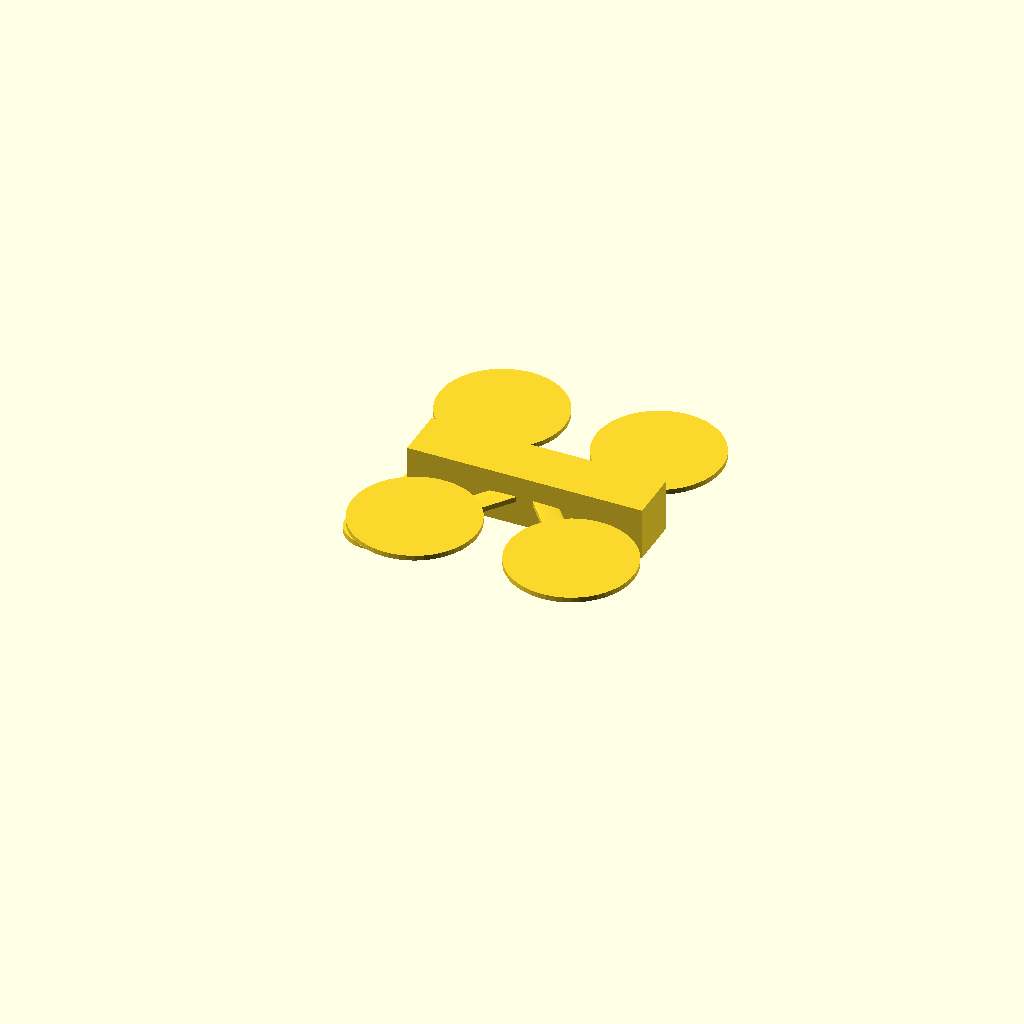
Cell 1: rendered with the file's own defaults.
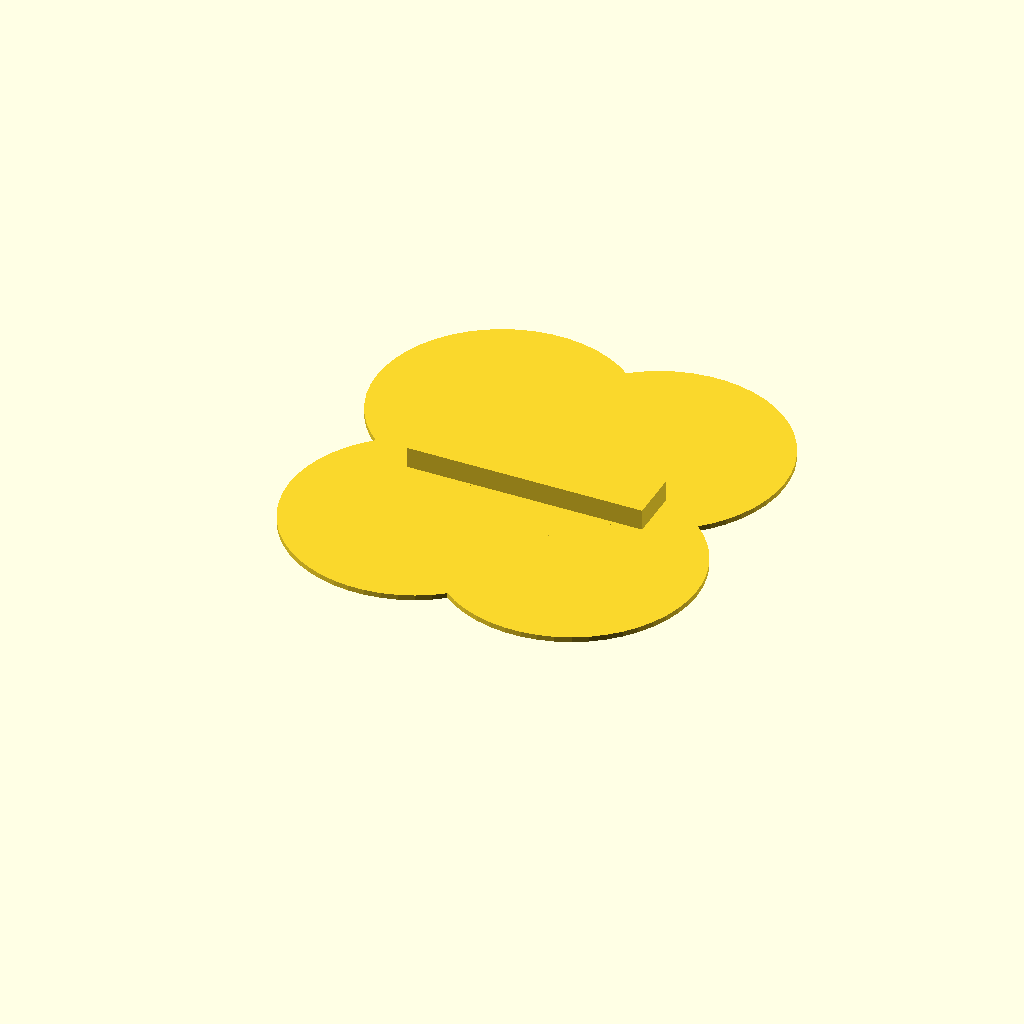
Cell 2 — d set to 240, the other parameters unchanged.
One fixed orthographic camera (rotation 55°, 0°, 25°; colour scheme Cornfield) for every cell.
The OpenSCAD source (model/quad.scad):

a = 150/2;
b = 180/2;
d = 120;

scale(0.001)
union(){

cube([3*a,50,50],center=true);

translate([-a,-b,0])cylinder(r=d/2,h=5,$fn=50);
translate([+a,-b,0])cylinder(r=d/2,h=5,$fn=50);
translate([-a,b,0])cylinder(r=d/2,h=5,$fn=50);
translate([+a,b,0])cylinder(r=d/2,h=5,$fn=50);


hull(){
translate([-a,-b,-5])cylinder(r=10,h=5,$fn=50);
translate([0,0,0])cylinder(r=10,h=5,$fn=50);
}

hull(){
translate([+a,-b,-5])cylinder(r=10,h=5,$fn=50);
translate([0,0,0])cylinder(r=10,h=5,$fn=50);
}


hull(){
translate([-a,b,-5])cylinder(r=10,h=5,$fn=50);
translate([0,0,0])cylinder(r=10,h=5,$fn=50);
}
 
hull(){
translate([+a,b,-5])cylinder(r=10,h=5,$fn=50);
translate([0,0,0])cylinder(r=10,h=5,$fn=50);
}


hull(){
translate([-3*a/2+10,0,-5])cylinder(r=10,h=5,$fn=50);
translate([-3*a/2-40,0,-90])cylinder(r=10,h=5,$fn=50);
}

translate([-3*a/2-40,0,-90])cylinder(r=30,h=5,$fn=50);

}
Customizer parameters (derived from the source; name, type, default, range or options):
d: number, default 120
